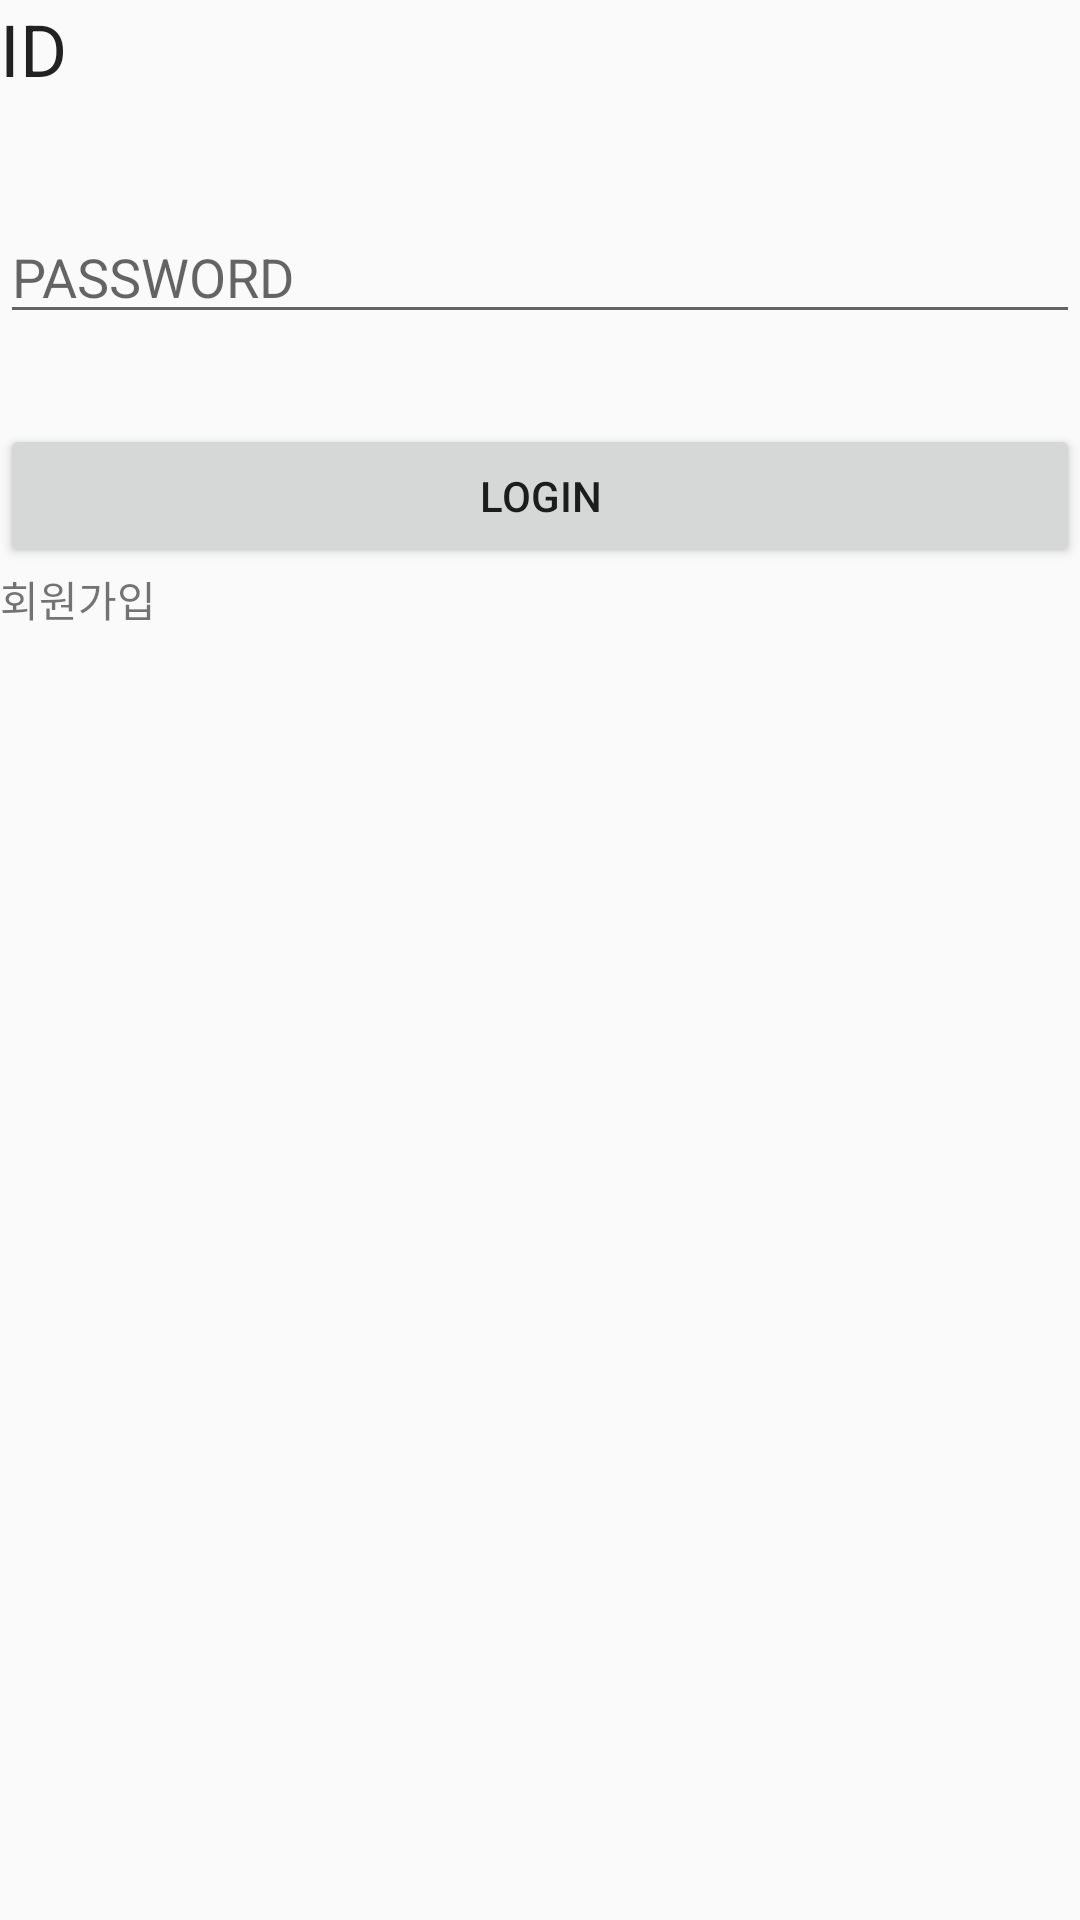

Reconstruct the res/layout file that produces this screen, plus the resources it refers to.
<!-- AndroidManifest.xml: application theme AppTheme -->
<!-- res/layout/frame_login.xml -->
<?xml version="1.0" encoding="utf-8"?>
<LinearLayout xmlns:android="http://schemas.android.com/apk/res/android"
    android:layout_width="match_parent" android:layout_height="match_parent"
    android:layout_centerHorizontal="true"
    android:orientation="vertical">


    <TextView
        android:id="@+id/idText"
        android:layout_width="match_parent"
        android:layout_height="40dp"
        android:layout_alignParentLeft="true"
        android:layout_alignParentStart="true"
        android:layout_alignParentTop="true"
        android:hint="ID"
        android:text="ID"
        android:textAppearance="@style/TextAppearance.AppCompat.Headline" />

    <EditText
        android:id="@+id/passwordText"
        android:layout_width="match_parent"
        android:layout_height="wrap_content"
        android:layout_alignParentLeft="true"
        android:layout_alignParentStart="true"
        android:layout_below="@+id/idText"
        android:layout_marginTop="30dp"
        android:ems="10"
        android:hint="PASSWORD"
        android:inputType="textPassword" />

    <Button
        android:id="@+id/loginButton"
        android:layout_width="match_parent"
        android:layout_height="wrap_content"
        android:layout_alignParentLeft="true"
        android:layout_alignParentStart="true"
        android:layout_below="@+id/idText"
        android:layout_marginTop="30dp"
        android:text="LOGIN" />

    <TextView
        android:id="@+id/idSign"
        android:layout_width="wrap_content"
        android:layout_height="wrap_content"
        android:text="회원가입" />

</LinearLayout>
<!-- resources referenced by this layout -->
<resources>
  <style name="AppTheme" parent="Theme.AppCompat.Light.DarkActionBar">
          
          <item name="colorPrimary">@color/colorPrimary</item>
          <item name="colorPrimaryDark">@color/colorPrimaryDark</item>
          <item name="colorAccent">@color/colorAccent</item>
          <item name="windowNoTitle">true</item>
      </style>
  <!-- not gathered from this repository: default colours our renderer supplied (Android Studio template values) -->
  <color name="colorPrimary">#FF6200EE</color>
  <color name="colorPrimaryDark">#FF3700B3</color>
  <color name="colorAccent">#FF03DAC5</color>
</resources>
